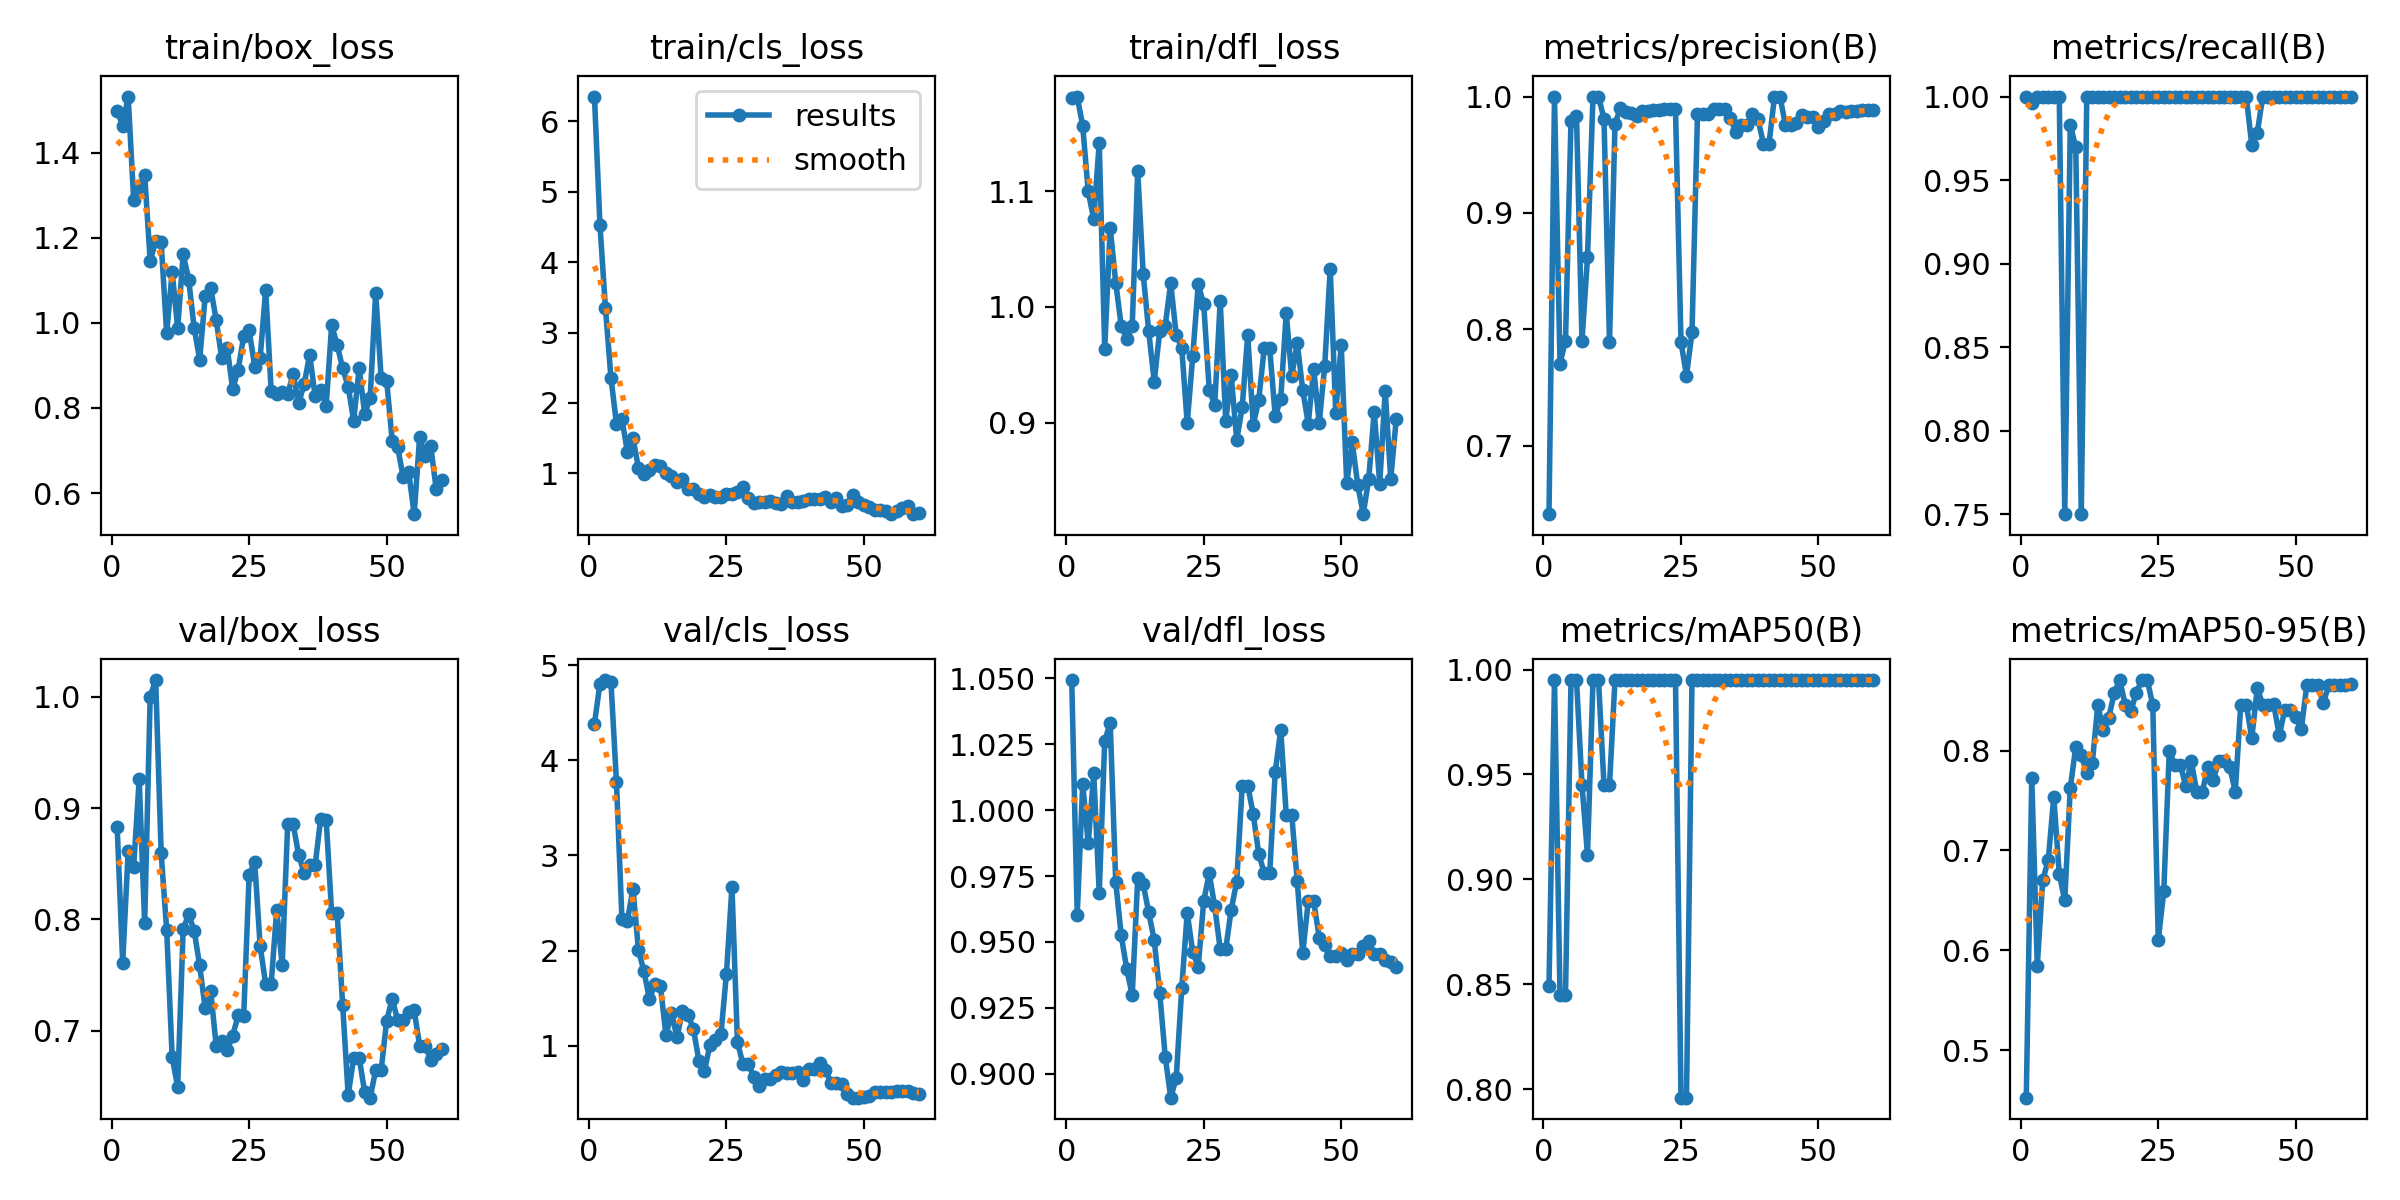

Values plotted in this chart, from the file beside it:
epoch, time, train/box_loss, train/cls_loss, train/dfl_loss, metrics/precision(B), metrics/recall(B), metrics/mAP50(B), metrics/mAP50-95(B), val/box_loss, val/cls_loss, val/dfl_loss, lr/pg0, lr/pg1, lr/pg2
1, 69.8, 1.497, 6.35, 1.181, 0.6411, 1, 0.8492, 0.4525, 0.8833, 4.383, 1.049, 4e-05, 4e-05, 4e-05
2, 102.7, 1.464, 4.531, 1.182, 1, 0.9961, 0.995, 0.7729, 0.7609, 4.806, 0.9603, 9.835e-05, 9.835e-05, 9.835e-05
3, 140.2, 1.532, 3.347, 1.156, 0.7706, 1, 0.845, 0.5847, 0.8615, 4.844, 1.01, 0.0001547, 0.0001547, 0.0001547
4, 180.9, 1.289, 2.36, 1.1, 0.7903, 1, 0.845, 0.6706, 0.8474, 4.826, 0.9874, 0.0002091, 0.0002091, 0.0002091
5, 215.4, 1.319, 1.705, 1.076, 0.9792, 1, 0.995, 0.69, 0.9257, 3.774, 1.014, 0.0002615, 0.0002615, 0.0002615
6, 251.6, 1.349, 1.77, 1.141, 0.9836, 1, 0.995, 0.754, 0.7966, 2.327, 0.9686, 0.000312, 0.000312, 0.000312
7, 282.3, 1.146, 1.302, 0.9639, 0.7901, 1, 0.945, 0.6761, 1, 2.315, 1.026, 0.0003604, 0.0003604, 0.0003604
8, 314.5, 1.192, 1.505, 1.068, 0.8618, 0.75, 0.9117, 0.6502, 1.015, 2.65, 1.033, 0.0004069, 0.0004069, 0.0004069
9, 350.4, 1.189, 1.075, 1.021, 1, 0.9831, 0.995, 0.7623, 0.8593, 2.005, 0.9728, 0.0004514, 0.0004514, 0.0004514
10, 387, 0.9755, 0.9983, 0.9837, 1, 0.9696, 0.995, 0.8038, 0.7907, 1.78, 0.9525, 0.0004939, 0.0004939, 0.0004939
11, 420.3, 1.12, 1.048, 0.9726, 0.9809, 0.75, 0.945, 0.7952, 0.6762, 1.489, 0.9398, 0.0005344, 0.0005344, 0.0005344
12, 453.4, 0.9872, 1.119, 0.9837, 0.789, 1, 0.945, 0.7772, 0.6496, 1.646, 0.9298, 0.000573, 0.000573, 0.000573
13, 488.9, 1.161, 1.105, 1.117, 0.9766, 1, 0.995, 0.7873, 0.7913, 1.625, 0.9741, 0.0006095, 0.0006095, 0.0006095
14, 524.8, 1.102, 0.9998, 1.028, 0.9901, 1, 0.995, 0.8456, 0.8046, 1.111, 0.9718, 0.0006441, 0.0006441, 0.0006441
15, 557.1, 0.9881, 0.9664, 0.9788, 0.9866, 1, 0.995, 0.8205, 0.7899, 1.342, 0.9612, 0.0006767, 0.0006767, 0.0006767
16, 591.3, 0.9135, 0.8808, 0.9355, 0.9857, 1, 0.995, 0.8329, 0.7586, 1.087, 0.9507, 0.0007074, 0.0007074, 0.0007074
17, 625.7, 1.062, 0.9192, 0.9789, 0.9835, 1, 0.995, 0.8579, 0.72, 1.362, 0.9307, 0.000736, 0.000736, 0.000736
18, 661.6, 1.082, 0.776, 0.9838, 0.9877, 1, 0.995, 0.8705, 0.7358, 1.327, 0.9065, 0.0007627, 0.0007627, 0.0007627
19, 695.4, 1.007, 0.7797, 1.021, 0.9879, 1, 0.995, 0.8456, 0.6867, 1.174, 0.8909, 0.0007874, 0.0007874, 0.0007874
20, 728.6, 0.9176, 0.7048, 0.9757, 0.9881, 1, 0.995, 0.8393, 0.6912, 0.8372, 0.8984, 0.0008101, 0.0008101, 0.0008101
21, 764.5, 0.942, 0.6713, 0.9647, 0.9885, 1, 0.995, 0.8579, 0.6823, 0.7358, 0.9324, 0.0008308, 0.0008308, 0.0008308
22, 802.8, 0.8438, 0.6866, 0.8996, 0.9894, 1, 0.995, 0.8706, 0.6956, 1.004, 0.961, 0.0008496, 0.0008496, 0.0008496
23, 839, 0.8903, 0.6654, 0.9572, 0.9893, 1, 0.995, 0.8705, 0.7137, 1.055, 0.9461, 0.0008663, 0.0008663, 0.0008663
24, 873.5, 0.968, 0.6677, 1.019, 0.989, 1, 0.995, 0.8455, 0.713, 1.121, 0.9406, 0.0008811, 0.0008811, 0.0008811
25, 909.1, 0.9825, 0.7071, 1.002, 0.789, 1, 0.796, 0.6102, 0.8402, 1.757, 0.9655, 0.0008939, 0.0008939, 0.0008939
26, 945.3, 0.8971, 0.7083, 0.9284, 0.7603, 1, 0.796, 0.6591, 0.8518, 2.67, 0.976, 0.0009047, 0.0009047, 0.0009047
27, 979.3, 0.9178, 0.7388, 0.9155, 0.7973, 1, 0.995, 0.7998, 0.776, 1.038, 0.9635, 0.0009136, 0.0009136, 0.0009136
28, 1015, 1.078, 0.8024, 1.005, 0.9852, 1, 0.995, 0.7855, 0.7419, 0.8053, 0.9473, 0.0009205, 0.0009205, 0.0009205
29, 1050, 0.8392, 0.652, 0.9015, 0.9852, 1, 0.995, 0.7855, 0.7419, 0.8053, 0.9473, 0.0009254, 0.0009254, 0.0009254
30, 1085, 0.8334, 0.5839, 0.9409, 0.985, 1, 0.995, 0.7648, 0.8085, 0.6661, 0.9623, 0.0009283, 0.0009283, 0.0009283
31, 1114, 0.8371, 0.5961, 0.8848, 0.9891, 1, 0.995, 0.7895, 0.7591, 0.5725, 0.9729, 0.0009292, 0.0009292, 0.0009292
32, 1147, 0.8329, 0.6002, 0.9136, 0.9892, 1, 0.995, 0.7586, 0.8853, 0.651, 1.009, 0.0009281, 0.0009281, 0.0009281
33, 1183, 0.8798, 0.606, 0.9758, 0.9892, 1, 0.995, 0.7586, 0.8853, 0.651, 1.009, 0.0009251, 0.0009251, 0.0009251
34, 1216, 0.8116, 0.5728, 0.8983, 0.9812, 1, 0.995, 0.7833, 0.8579, 0.6928, 0.9985, 0.000911, 0.000911, 0.000911
35, 1247, 0.8562, 0.5677, 0.9192, 0.9692, 1, 0.995, 0.7709, 0.8416, 0.7255, 0.9835, 0.000878, 0.000878, 0.000878
36, 1280, 0.9249, 0.6721, 0.9643, 0.9752, 1, 0.995, 0.7896, 0.8488, 0.7071, 0.9761, 0.000845, 0.000845, 0.000845
37, 1315, 0.8279, 0.5957, 0.964, 0.9752, 1, 0.995, 0.7896, 0.8488, 0.7071, 0.9761, 0.000812, 0.000812, 0.000812
38, 1351, 0.8424, 0.5892, 0.9056, 0.9847, 1, 0.995, 0.7837, 0.8906, 0.72, 1.014, 0.000779, 0.000779, 0.000779
39, 1380, 0.8051, 0.6121, 0.9203, 0.9803, 1, 0.995, 0.7589, 0.8896, 0.6345, 1.03, 0.000746, 0.000746, 0.000746
40, 1413, 0.9946, 0.6411, 0.9945, 0.9594, 1, 0.995, 0.846, 0.8054, 0.7573, 0.9983, 0.000713, 0.000713, 0.000713
41, 1449, 0.9479, 0.6345, 0.94, 0.9594, 1, 0.995, 0.846, 0.8054, 0.7573, 0.9983, 0.00068, 0.00068, 0.00068
42, 1482, 0.893, 0.6294, 0.9688, 1, 0.9709, 0.995, 0.8127, 0.7231, 0.8172, 0.9731, 0.000647, 0.000647, 0.000647
43, 1513, 0.8501, 0.6705, 0.9282, 1, 0.9784, 0.995, 0.8623, 0.6421, 0.744, 0.9456, 0.000614, 0.000614, 0.000614
44, 1546, 0.7701, 0.595, 0.8991, 0.9752, 1, 0.995, 0.846, 0.6757, 0.6111, 0.9654, 0.000581, 0.000581, 0.000581
45, 1580, 0.8941, 0.6516, 0.9464, 0.9752, 1, 0.995, 0.846, 0.6757, 0.6111, 0.9654, 0.000548, 0.000548, 0.000548
46, 1614, 0.7859, 0.5427, 0.8995, 0.9769, 1, 0.995, 0.8461, 0.6448, 0.5916, 0.9517, 0.000515, 0.000515, 0.000515
47, 1643, 0.8237, 0.5572, 0.9493, 0.9843, 1, 0.995, 0.8151, 0.6399, 0.4963, 0.9487, 0.000482, 0.000482, 0.000482
48, 1677, 1.071, 0.6956, 1.033, 0.9823, 1, 0.995, 0.8408, 0.6648, 0.4529, 0.9446, 0.000449, 0.000449, 0.000449
49, 1711, 0.8695, 0.5966, 0.9087, 0.9823, 1, 0.995, 0.8408, 0.6648, 0.4529, 0.9446, 0.000416, 0.000416, 0.000416
50, 1744, 0.8644, 0.5471, 0.9674, 0.9736, 1, 0.995, 0.8338, 0.7092, 0.4591, 0.946, 0.000383, 0.000383, 0.000383
51, 1778, 0.7228, 0.5249, 0.8476, 0.9788, 1, 0.995, 0.8212, 0.7287, 0.4724, 0.943, 0.00035, 0.00035, 0.00035
52, 1812, 0.7078, 0.4845, 0.8829, 0.9853, 1, 0.995, 0.8651, 0.7096, 0.511, 0.9455, 0.000317, 0.000317, 0.000317
53, 1847, 0.6368, 0.4777, 0.8465, 0.9853, 1, 0.995, 0.8651, 0.7096, 0.511, 0.9455, 0.000284, 0.000284, 0.000284
54, 1880, 0.6495, 0.4664, 0.8209, 0.9877, 1, 0.995, 0.8654, 0.7171, 0.5156, 0.9486, 0.000251, 0.000251, 0.000251
55, 1909, 0.5503, 0.4259, 0.8515, 0.9871, 1, 0.995, 0.8473, 0.7182, 0.5142, 0.9502, 0.000218, 0.000218, 0.000218
56, 1944, 0.7323, 0.4639, 0.9095, 0.9879, 1, 0.995, 0.8658, 0.6865, 0.5239, 0.9456, 0.000185, 0.000185, 0.000185
57, 1978, 0.6872, 0.5085, 0.8473, 0.9879, 1, 0.995, 0.8658, 0.6865, 0.5239, 0.9456, 0.000152, 0.000152, 0.000152
58, 2013, 0.7111, 0.5322, 0.9275, 0.9884, 1, 0.995, 0.8659, 0.6741, 0.5265, 0.9431, 0.000119, 0.000119, 0.000119
59, 2041, 0.6099, 0.4209, 0.8512, 0.9885, 1, 0.995, 0.8659, 0.6794, 0.5046, 0.9424, 8.6e-05, 8.6e-05, 8.6e-05
60, 2075, 0.6303, 0.4382, 0.9029, 0.9886, 1, 0.995, 0.8662, 0.6837, 0.4908, 0.9404, 5.3e-05, 5.3e-05, 5.3e-05
